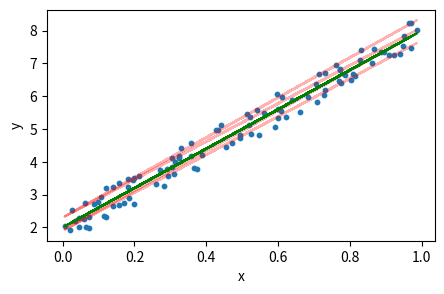

Reproduce this figure in Python.
import numpy as np
import matplotlib.pyplot as plt

np.random.seed(42)
x = np.random.rand(100, 1)
y = 2 + 6 * x + (np.random.rand(100, 1) - 0.5)

plt.figure(figsize=(5, 3))
plt.scatter(x, y, s=10)
for w in [6.1, 5.8]:
    for b in [1.9, 2.3]:
        y_predicated = w * x + b
        plt.plot(x, y_predicated, color="r", alpha=0.3)
plt.plot(x, 2 + 6 * x, color="g")
plt.xlabel("x")
plt.ylabel("y")
plt.show()